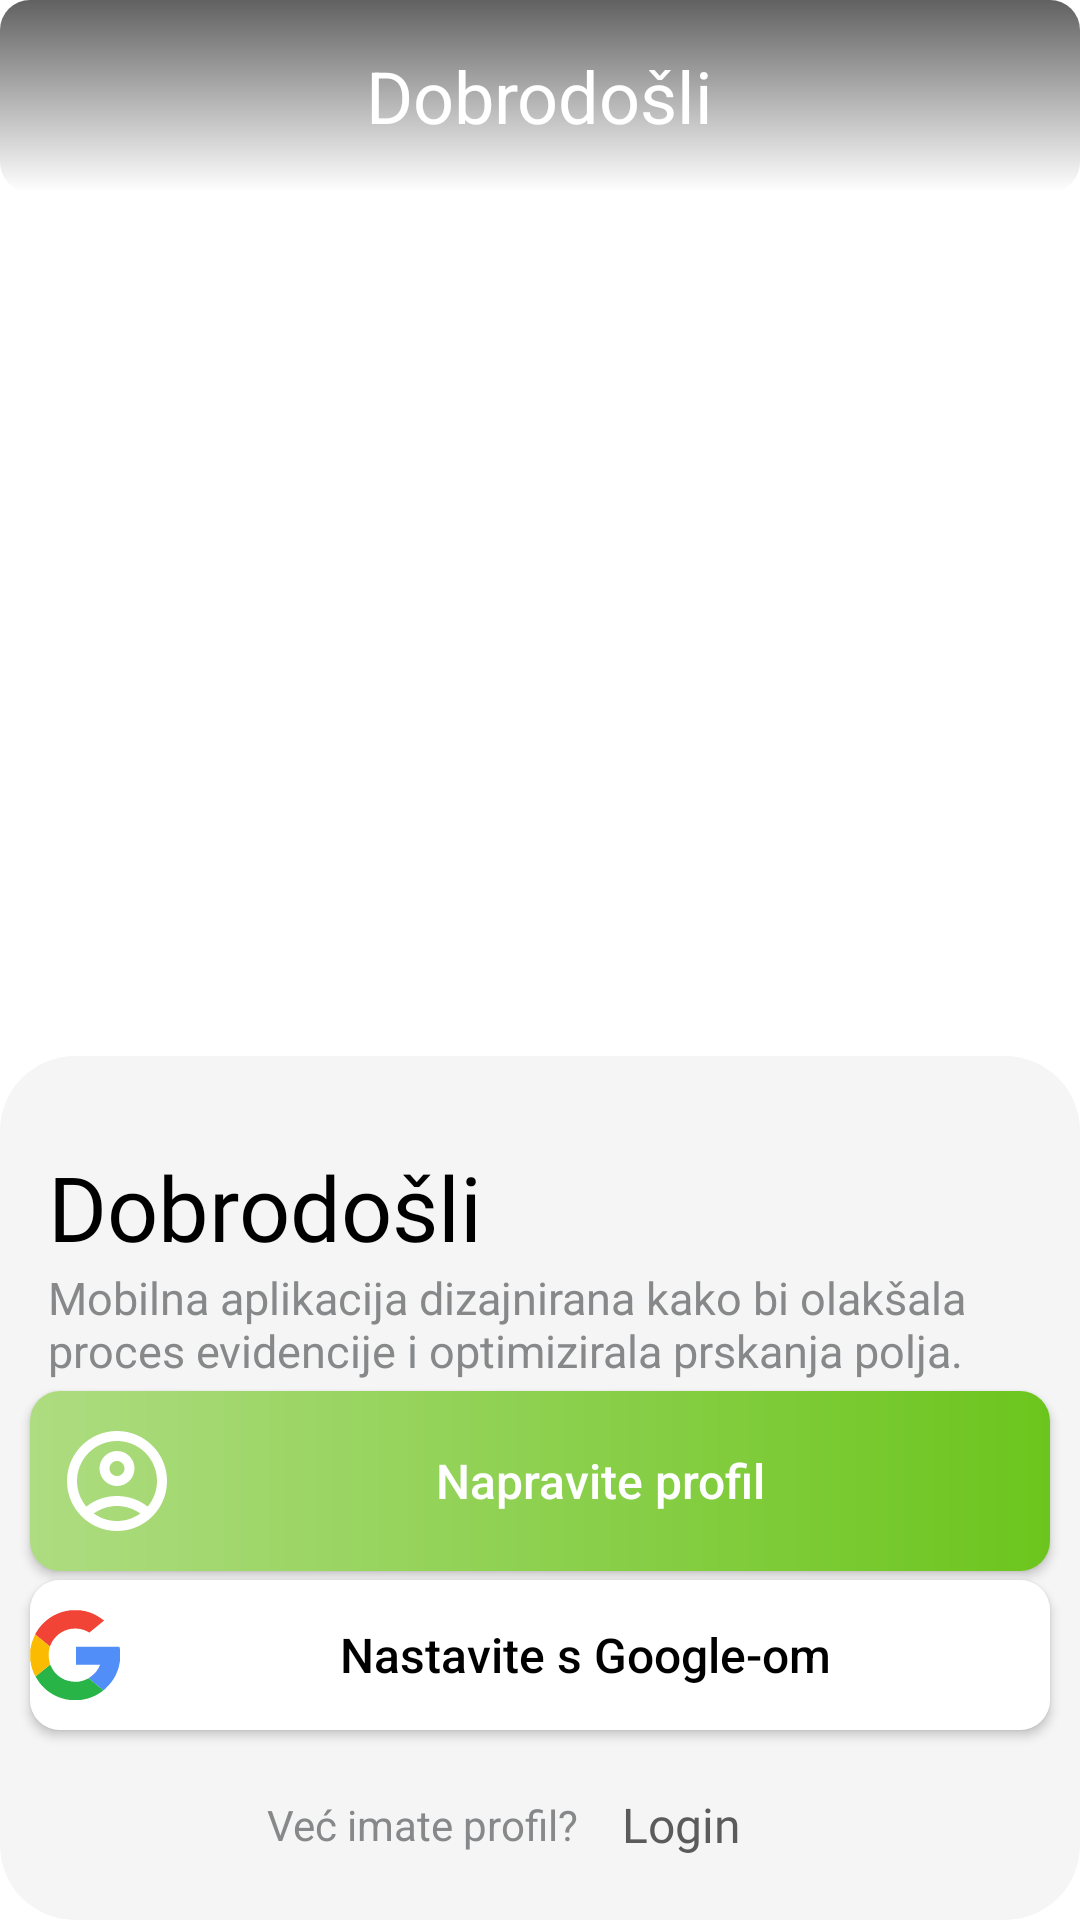

Layout XML and referenced resources for this Android screen:
<!-- AndroidManifest.xml: application theme Theme.TestApp -->
<!-- res/layout/activity_main.xml -->
<?xml version="1.0" encoding="utf-8"?>

<androidx.constraintlayout.widget.ConstraintLayout
    xmlns:android="http://schemas.android.com/apk/res/android"
    xmlns:app="http://schemas.android.com/apk/res-auto"
    xmlns:tools="http://schemas.android.com/tools"
    android:layout_width="match_parent"
    android:layout_height="match_parent"
    android:background="@color/white"
    tools:context=".MainActivity">




    <androidx.constraintlayout.widget.ConstraintLayout
        android:id="@+id/screenId"
        android:layout_width="match_parent"
        android:layout_height="match_parent"
        >
    <androidx.constraintlayout.widget.Guideline
        android:id="@+id/topGuidline"
        android:layout_width="wrap_content"
        android:layout_height="wrap_content"
        android:orientation="horizontal"
        app:layout_constraintGuide_percent="0.55" />
    <androidx.constraintlayout.widget.Guideline
        android:id="@+id/titleGuidline"
        android:layout_width="wrap_content"
        android:layout_height="wrap_content"
        android:orientation="horizontal"
        app:layout_constraintGuide_percent="0.10" />

    <ImageView
        android:id="@+id/imageView2"
        android:layout_width="wrap_content"
        android:layout_height="wrap_content"
        android:adjustViewBounds="true"
        android:scaleType="centerInside"
        android:src="@drawable/backlogin"
        android:translationZ="-1dp"
        app:layout_constraintBottom_toBottomOf="@id/topGuidline"
        app:layout_constraintEnd_toEndOf="parent"
        app:layout_constraintHorizontal_bias="0.0"
        app:layout_constraintStart_toStartOf="parent"
        app:layout_constraintTop_toTopOf="parent"
        app:layout_constraintVertical_bias="0.0" />

    <ImageView
        android:id="@+id/main_square"
        android:layout_width="0dp"
        android:layout_height="0dp"
        android:background="@drawable/main_square"
        android:transitionName="main_square"
        app:layout_constraintBottom_toBottomOf="parent"
        app:layout_constraintLeft_toLeftOf="parent"
        app:layout_constraintRight_toRightOf="parent"
        app:layout_constraintTop_toBottomOf="@id/topGuidline"/>

    <TextView
        android:id="@+id/dobrodosli"
        android:layout_width="wrap_content"
        android:layout_height="wrap_content"
        android:layout_marginStart="16dp"
        android:layout_marginTop="30dp"
        android:text="Dobrodošli"
        android:transitionName="titleBigTransition"
        android:textColor="@color/black"
        android:fontFamily="@font/poppinsregular"
        android:textSize="30sp"
        app:layout_constraintLeft_toLeftOf="parent"
        app:layout_constraintStart_toStartOf="parent"
        app:layout_constraintTop_toBottomOf="@id/topGuidline" />


    <TextView
        android:id="@+id/tekst"
        android:layout_width="wrap_content"
        android:layout_height="wrap_content"
        android:paddingStart="16dp"
        android:text="Mobilna aplikacija dizajnirana kako bi olakšala proces evidencije i optimizirala prskanja polja."
        android:transitionName="titleSmallTransition"
        android:textColor="@color/iconGrey"
        android:textSize="15sp"
        app:layout_constraintEnd_toEndOf="parent"
        app:layout_constraintHorizontal_bias="1.0"
        app:layout_constraintStart_toStartOf="parent"
        app:layout_constraintTop_toBottomOf="@id/dobrodosli" />

    <LinearLayout
        android:id="@+id/linearLayout"
        android:layout_width="0dp"
        android:layout_height="0dp"
        android:orientation="horizontal"
        android:gravity="center"
        app:layout_constraintBottom_toBottomOf="parent"
        app:layout_constraintLeft_toLeftOf="parent"
        app:layout_constraintRight_toRightOf="parent"
        app:layout_constraintTop_toBottomOf="@id/google">

        <TextView
            android:layout_width="wrap_content"
            android:layout_height="wrap_content"
            android:id="@+id/profil"
            android:text="Već imate profil?"
            android:layout_marginRight="-10dp"
            android:textColor="@color/iconGrey"/>
    <Button
        android:id="@+id/loginButton"
        android:layout_width="wrap_content"
        android:layout_height="wrap_content"
        android:onClick="loginClicked"
        android:inputType="textAutoCorrect"
        android:background="?android:attr/selectableItemBackground"
        android:textColor="@color/greyText"
        android:fontFamily="@font/poppinsregular"
        android:textSize="16sp"
        android:text="Login"
 />
    </LinearLayout>
    <LinearLayout
        android:id="@+id/linearLayoutTop"
        android:layout_width="0dp"
        android:layout_height="0dp"
        android:orientation="horizontal"
        android:background="@drawable/shadow"
        android:gravity="center"
        app:layout_constraintBottom_toBottomOf="@id/titleGuidline"
        app:layout_constraintLeft_toLeftOf="parent"
        app:layout_constraintRight_toRightOf="parent"
        app:layout_constraintTop_toTopOf="parent">

        <TextView
            android:layout_width="wrap_content"
            android:layout_height="wrap_content"
            android:text="Dobrodošli"
            android:textColor="@color/white"
            android:textSize="24sp"
        />
    </LinearLayout>

    <androidx.appcompat.widget.AppCompatButton
        android:id="@+id/button2"
        android:layout_width="match_parent"
        android:layout_height="wrap_content"
        android:background="@drawable/gradient_shape"
        android:drawableLeft="@drawable/account"
        android:inputType="textAutoCorrect"
        android:onClick="registerClicked"
        android:paddingLeft="9dp"
        android:paddingTop="10dp"
        android:paddingRight="9dp"
        android:paddingBottom="10dp"
        android:text="Napravite profil"
        android:textAlignment="center"
        android:textColor="@color/white"
        android:textSize="16sp"
        android:layout_marginStart="10dp"
        android:layout_marginEnd="10dp"
        app:layout_constraintBottom_toTopOf="@id/google"
        app:layout_constraintEnd_toEndOf="parent"
        app:layout_constraintStart_toStartOf="parent"
        app:layout_constraintTop_toBottomOf="@+id/tekst" />

        <Button
            android:id="@+id/google"
            android:layout_width="match_parent"
            android:layout_height="wrap_content"
            android:layout_marginStart="10dp"
            android:layout_marginEnd="10dp"
            app:backgroundTint="@color/white"
            android:background="@drawable/gradient_shape"
            android:drawableLeft="@drawable/google"
            android:inputType="textAutoCorrect"
            android:onClick="signIn"
            android:paddingTop="10dp"
            android:paddingBottom="10dp"
            android:text="Nastavite s Google-om"
            android:textAlignment="center"
            android:textColor="@color/black"
            android:textSize="16sp"
            app:layout_constraintBottom_toBottomOf="parent"
            app:layout_constraintEnd_toEndOf="parent"
            app:layout_constraintStart_toStartOf="parent"
            app:layout_constraintTop_toTopOf="@id/button2" />

    </androidx.constraintlayout.widget.ConstraintLayout>
</androidx.constraintlayout.widget.ConstraintLayout>
<!-- res/layout/activity_loading.xml (included above) -->
<?xml version="1.0" encoding="utf-8"?>
<androidx.constraintlayout.widget.ConstraintLayout xmlns:android="http://schemas.android.com/apk/res/android"
    xmlns:tools="http://schemas.android.com/tools"
    android:layout_width="match_parent"
    android:layout_height="match_parent"
    xmlns:app="http://schemas.android.com/apk/res-auto">

    <ImageView
        android:id="@+id/imageView4"
        android:layout_width="0dp"
        android:layout_height="0dp"
        android:layout_margin="90dp"
        app:layout_constraintDimensionRatio="1:1"
        android:src="@drawable/logoeasyfarm"
        app:layout_constraintBottom_toBottomOf="parent"
        app:layout_constraintEnd_toEndOf="parent"
        app:layout_constraintStart_toStartOf="parent"
        app:layout_constraintTop_toTopOf="parent" />

    <ProgressBar
        android:layout_width="wrap_content"
        android:layout_height="wrap_content"
android:layout_marginTop="10dp"
        app:layout_constraintTop_toBottomOf="@+id/imageView4"
        app:layout_constraintEnd_toEndOf="parent"
        app:layout_constraintStart_toStartOf="parent"

        />


</androidx.constraintlayout.widget.ConstraintLayout>
<!-- resources referenced by this layout -->
<resources>
  <color name="black">#FF000000</color>
  <color name="greyText">#5B5B5B</color>
  <color name="iconGrey">#868889</color>
  <color name="white">#FFFFFFFF</color>
  <!-- drawable account (drawable) -->
  <vector android:height="40dp" android:tint="#FFFFFF"
      android:viewportHeight="24" android:viewportWidth="24"
      android:width="40dp" xmlns:android="http://schemas.android.com/apk/res/android">
      <path android:fillColor="@android:color/white" android:pathData="M12,2C6.48,2 2,6.48 2,12s4.48,10 10,10s10,-4.48 10,-10S17.52,2 12,2zM7.35,18.5C8.66,17.56 10.26,17 12,17s3.34,0.56 4.65,1.5C15.34,19.44 13.74,20 12,20S8.66,19.44 7.35,18.5zM18.14,17.12L18.14,17.12C16.45,15.8 14.32,15 12,15s-4.45,0.8 -6.14,2.12l0,0C4.7,15.73 4,13.95 4,12c0,-4.42 3.58,-8 8,-8s8,3.58 8,8C20,13.95 19.3,15.73 18.14,17.12z"/>
      <path android:fillColor="@android:color/white" android:pathData="M12,6c-1.93,0 -3.5,1.57 -3.5,3.5S10.07,13 12,13s3.5,-1.57 3.5,-3.5S13.93,6 12,6zM12,11c-0.83,0 -1.5,-0.67 -1.5,-1.5S11.17,8 12,8s1.5,0.67 1.5,1.5S12.83,11 12,11z"/>
  </vector>
  <!-- drawable google: vector/xml drawable (drawable, 5439 chars, omitted) -->
  <!-- drawable gradient_shape (drawable) -->
  <?xml version="1.0" encoding="utf-8"?>
  <layer-list xmlns:android="http://schemas.android.com/apk/res/android">
  <item>
         <shape android:shape="rectangle">
          <gradient android:startColor="@color/greenLight"
                    android:endColor="@color/greenDark"
                    android:angle="0"/>
          <corners android:radius="10dp"/>
          </shape>
      </item>
  </layer-list>
  <!-- drawable logoeasyfarm: png bitmap (drawable, 218094 bytes) -->
  <!-- drawable main_square (drawable) -->
  <?xml version="1.0" encoding="utf-8"?>
  <shape xmlns:android="http://schemas.android.com/apk/res/android"
  android:shape="rectangle">
      <solid android:color="@color/background"/>
      <corners android:radius="25dp"/>
  
  </shape>
  <!-- drawable shadow (drawable) -->
  <?xml version="1.0" encoding="utf-8"?>
  
  <layer-list xmlns:android="http://schemas.android.com/apk/res/android">
      <item>
          <shape android:shape="rectangle">
              <gradient android:startColor="#00FFFFFF"
                  android:endColor="#9E000000"
                  android:angle="90"/>
              <corners android:radius="10dp"/>
          </shape>
      </item>
  </layer-list>
  <style name="Theme.TestApp" parent="Theme.MaterialComponents.DayNight.NoActionBar">
          
          <item name="colorPrimary">@color/greenDark</item>
          <item name="colorPrimaryVariant">@color/greenLight</item>
          <item name="colorOnPrimary">@color/white</item>
          
          <item name="colorSecondary">@color/iconYellow</item>
          <item name="colorSecondaryVariant">@color/iconGrey</item>
          <item name="colorOnSecondary">@color/white</item>
          
          <item name="android:statusBarColor">?attr/colorPrimary</item>
          
          <item name="android:windowContentTransitions">true</item>
      </style>
  <color name="greenLight">#AEDC81</color>
  <color name="greenDark">#6CC51D</color>
  <color name="background">#F5F5F5</color>
  <color name="iconYellow">#FFD233</color>
</resources>
